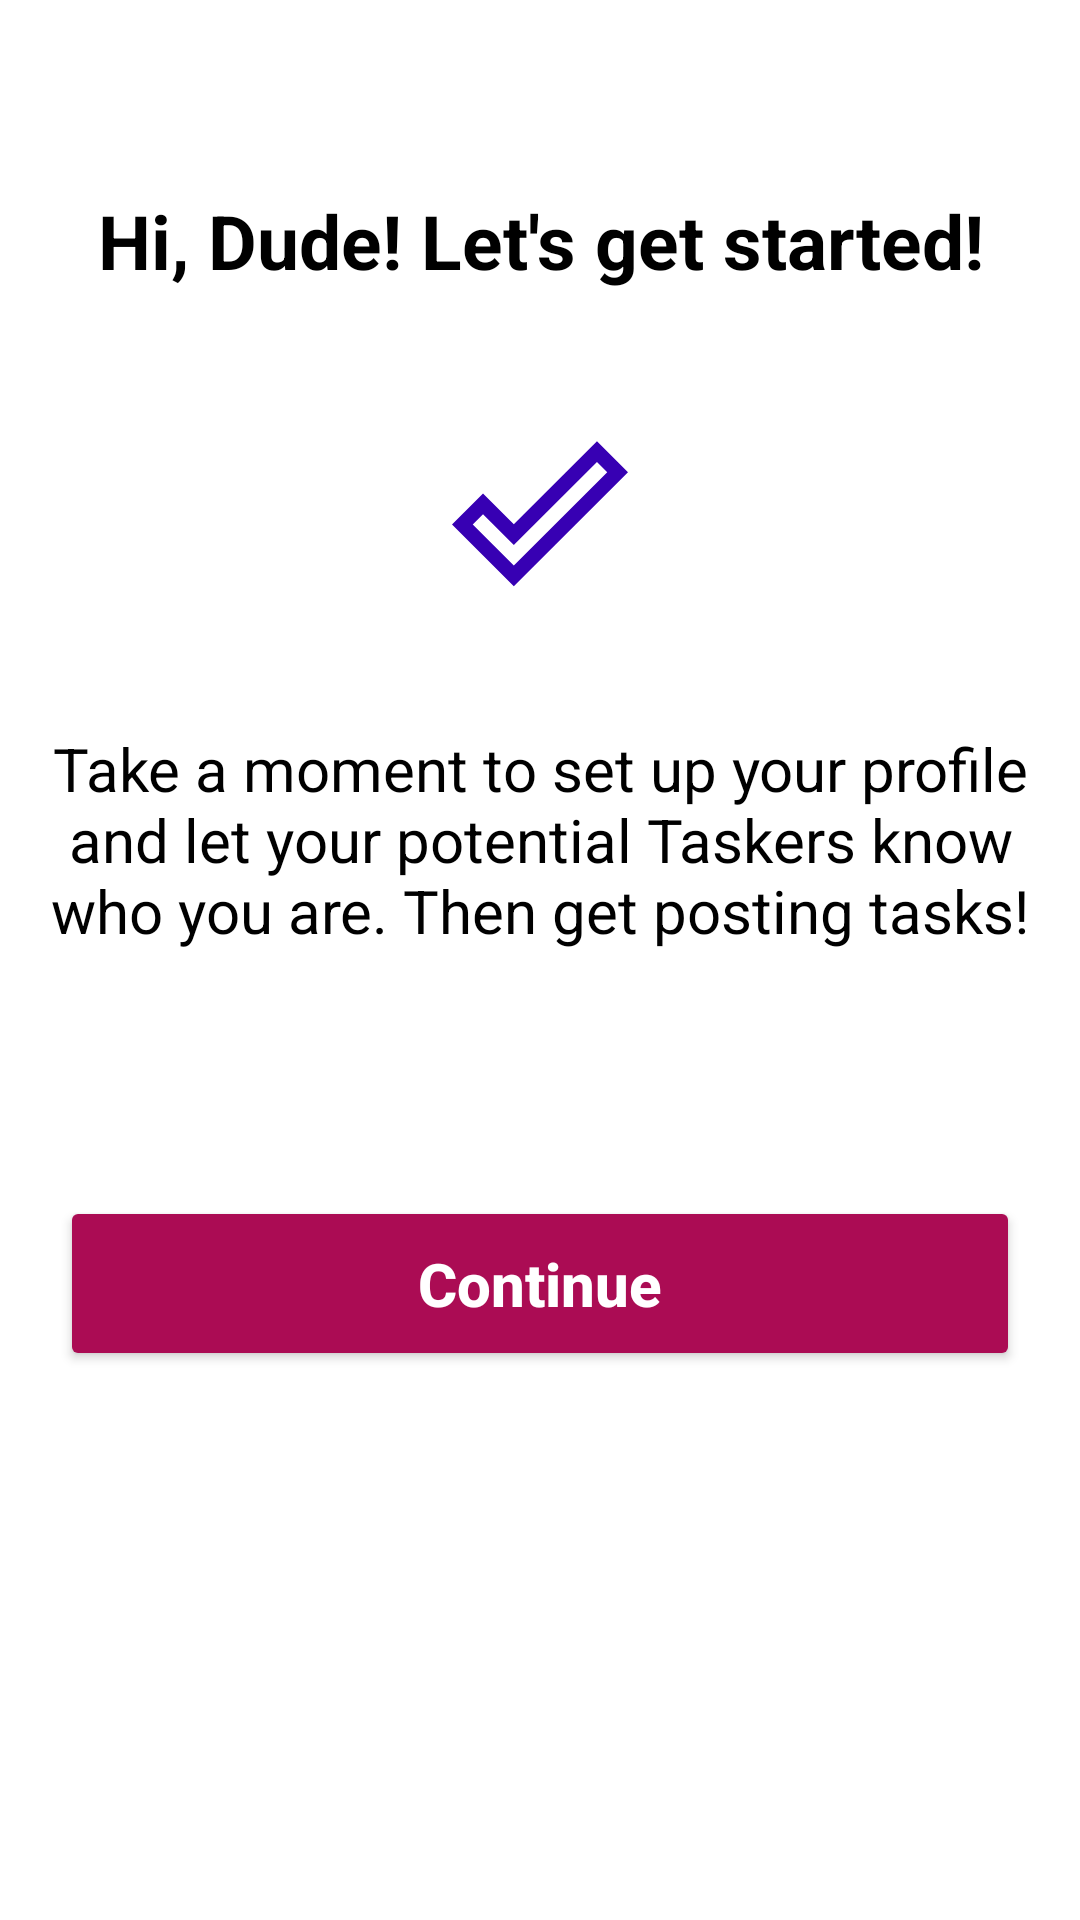

Android layout source for this screen:
<!-- AndroidManifest.xml: application theme Theme.ToDoListApp -->
<!-- res/layout/activity_introduction.xml -->
<?xml version="1.0" encoding="utf-8"?>
<LinearLayout xmlns:android="http://schemas.android.com/apk/res/android"
    xmlns:app="http://schemas.android.com/apk/res-auto"
    xmlns:tools="http://schemas.android.com/tools"
    android:layout_width="match_parent"
    android:layout_height="match_parent"
    android:orientation="vertical"
    android:weightSum="10"
    tools:context=".IntroductionActivity">

  <View
      android:id="@+id/view1"
      android:layout_width="match_parent"
      android:layout_height="2dp"
      android:layout_weight="0.5" />

  <TextView
      android:id="@+id/textViewIntroduction"
      android:layout_width="match_parent"
      android:layout_height="wrap_content"
      android:layout_weight="2"
      android:padding="10dp"
      android:text="@string/hi_dude_let_s_get_started"
      android:textSize="25sp"
      android:textStyle="bold"
      android:layout_gravity="center"
      android:gravity="center"
      android:textColor="@color/black"/>

  <ImageView
      android:id="@+id/imageViewTick"
      android:layout_width="match_parent"
      android:layout_height="wrap_content"
      android:layout_weight="1"
      android:src="@drawable/ic_baseline_done_outline_24" />


  <TextView
      android:id="@+id/textView3"
      android:layout_width="match_parent"
      android:layout_height="wrap_content"
      android:layout_weight="1"
      android:padding="25dp"
      android:paddingStart="10dp"
      android:paddingEnd="10dp"
      android:text="@string/letsGetStartedDetails1"
      android:textAlignment="center"
      android:textColor="@color/black"
      android:textSize="20sp"
      android:layout_gravity="center"
      android:gravity="center"
      android:textStyle="normal" />
  <View
      android:id="@+id/view2"
      android:layout_width="match_parent"
      android:layout_height="2dp"
      android:layout_weight="0.5" />

  <Button
      android:id="@+id/button_continue"
      android:layout_width="match_parent"
      android:layout_height="wrap_content"
      android:layout_weight="0.3"
      android:padding="4dp"
      android:layout_margin="20dp"
      android:backgroundTint="@color/dark_pink_700"
      android:text="@string/continueButton"
      android:textColor="@color/white"
      android:textAllCaps="false"
      android:textStyle="bold"
      android:textSize="20sp"/>


</LinearLayout>
<!-- resources referenced by this layout -->
<resources>
  <color name="black">#FF000000</color>
  <color name="dark_pink_700">#AB0C54</color>
  <color name="white">#FFFFFFFF</color>
  <!-- drawable ic_baseline_done_outline_24 (drawable) -->
  <vector
      android:height="24dp"
      android:tint="@color/design_default_color_primary_dark"
      android:viewportHeight="24"
      android:viewportWidth="24"
      android:width="24dp"
      xmlns:android="http://schemas.android.com/apk/res/android">
  
      <path
          android:fillColor="@android:color/white"
          android:pathData="M19.77,5.03l1.4,1.4L8.43,19.17l-5.6,-5.6 1.4,-1.4 4.2,4.2L19.77,5.03m0,-2.83L8.43,13.54l-4.2,-4.2L0,13.57 8.43,22 24,6.43 19.77,2.2z"/>
  </vector>
  <string name="continueButton">Continue</string>
  <string name="hi_dude_let_s_get_started">Hi, Dude! Let\'s get started!</string>
  <string name="letsGetStartedDetails1">Take a moment to set up your profile and let your potential Taskers know who you are. Then get posting tasks!</string>
  <style name="Theme.ToDoListApp" parent="Theme.MaterialComponents.DayNight.NoActionBar">
          
          <item name="colorPrimary">@color/dark_cyan_800</item>
          <item name="colorPrimaryVariant">@color/dark_cyan_900</item>
          <item name="colorOnPrimary">@color/black</item>
          
          <item name="colorSecondary">@color/dark_pink_700</item>
          <item name="colorSecondaryVariant">@color/dark_pink_900</item>
          <item name="colorOnSecondary">@color/white</item>
          
          <item name="android:statusBarColor" tools:targetApi="l">?attr/colorPrimaryVariant</item>
          
      </style>
  <color name="dark_cyan_800">#00838F</color>
  <color name="dark_cyan_900">#043436</color>
  <color name="dark_pink_900">#69002F</color>
</resources>
